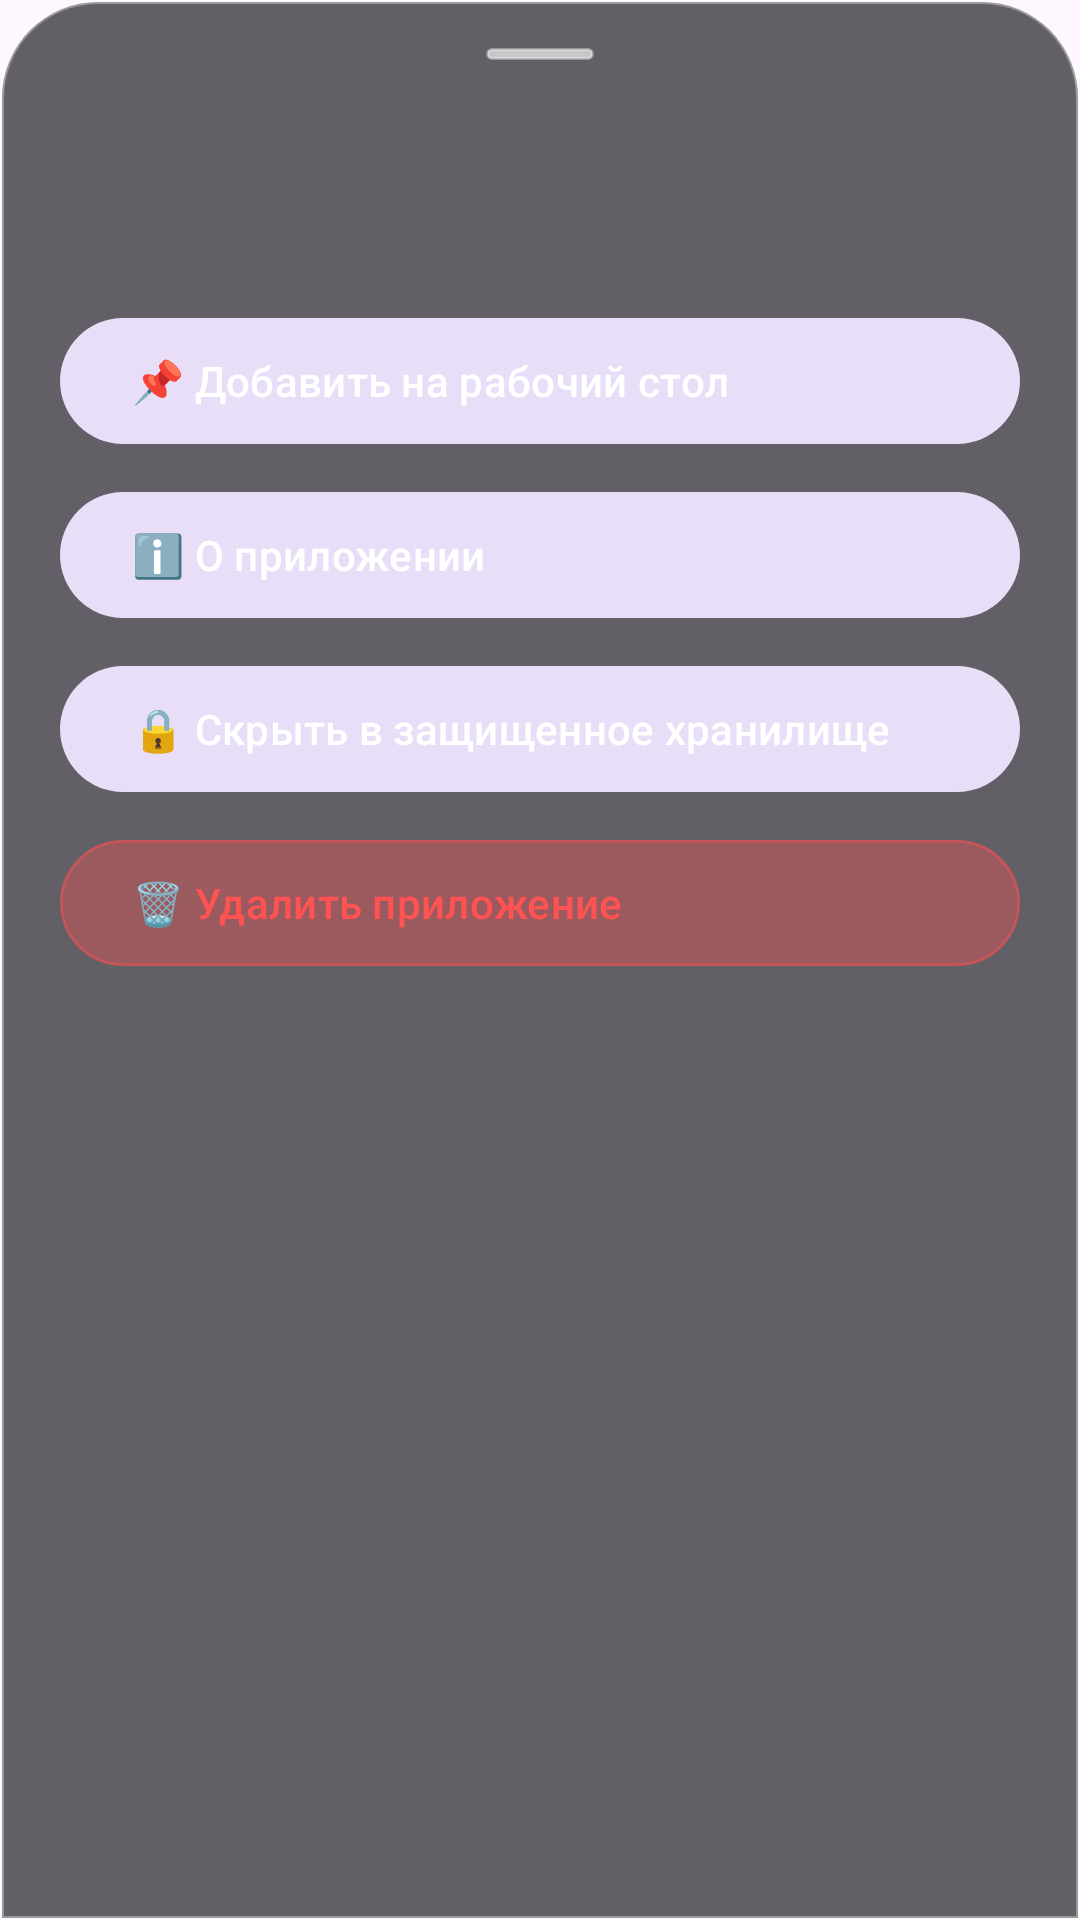

The Android layout XML behind this screen, and the referenced resources:
<!-- AndroidManifest.xml: application theme Theme.Morphix.Transparent -->
<!-- res/layout/dialog_app_actions.xml -->
<?xml version="1.0" encoding="utf-8"?>
<LinearLayout xmlns:android="http://schemas.android.com/apk/res/android"
    xmlns:app="http://schemas.android.com/apk/res-auto"
    xmlns:tools="http://schemas.android.com/tools"
    android:layout_width="match_parent"
    android:layout_height="wrap_content"
    android:background="@drawable/glass_drawer_background"
    android:orientation="vertical"
    android:paddingStart="20dp"
    android:paddingTop="16dp"
    android:paddingEnd="20dp"
    android:paddingBottom="28dp">

    <View
        android:layout_width="36dp"
        android:layout_height="4dp"
        android:layout_gravity="center_horizontal"
        android:layout_marginBottom="16dp"
        android:background="@drawable/glass_search_background" />

    
    <LinearLayout
        android:layout_width="match_parent"
        android:layout_height="wrap_content"
        android:layout_marginBottom="18dp"
        android:gravity="center_vertical"
        android:orientation="horizontal">

        <ImageView
            android:id="@+id/actionAppIcon"
            android:layout_width="48dp"
            android:layout_height="48dp"
            android:contentDescription="@null"
            tools:src="@drawable/ic_launcher" />

        <LinearLayout
            android:layout_width="0dp"
            android:layout_height="wrap_content"
            android:layout_marginStart="14dp"
            android:layout_weight="1"
            android:orientation="vertical">

            <TextView
                android:id="@+id/actionAppTitle"
                android:layout_width="wrap_content"
                android:layout_height="wrap_content"
                android:textColor="#FFFFFF"
                android:textSize="18sp"
                android:textStyle="bold"
                tools:text="Telegram" />

            <TextView
                android:id="@+id/actionAppPackage"
                android:layout_width="wrap_content"
                android:layout_height="wrap_content"
                android:layout_marginTop="2dp"
                android:textColor="#80FFFFFF"
                android:textSize="12sp"
                tools:text="org.telegram.messenger" />
        </LinearLayout>
    </LinearLayout>

    
    <com.google.android.material.button.MaterialButton
        android:id="@+id/btnActionToggleHome"
        style="@style/Widget.Material3.Button.TonalButton"
        android:layout_width="match_parent"
        android:layout_height="50dp"
        android:layout_marginBottom="8dp"
        android:gravity="center_vertical|start"
        android:text="📌 Добавить на рабочий стол"
        android:textColor="#FFFFFF"
        android:textSize="14sp"
        app:cornerRadius="25dp" />

    
    <com.google.android.material.button.MaterialButton
        android:id="@+id/btnActionAppInfo"
        style="@style/Widget.Material3.Button.TonalButton"
        android:layout_width="match_parent"
        android:layout_height="50dp"
        android:layout_marginBottom="8dp"
        android:gravity="center_vertical|start"
        android:text="ℹ️ О приложении"
        android:textColor="#FFFFFF"
        android:textSize="14sp"
        app:cornerRadius="25dp" />

    
    <com.google.android.material.button.MaterialButton
        android:id="@+id/btnActionHideVault"
        style="@style/Widget.Material3.Button.TonalButton"
        android:layout_width="match_parent"
        android:layout_height="50dp"
        android:layout_marginBottom="8dp"
        android:gravity="center_vertical|start"
        android:text="🔒 Скрыть в защищенное хранилище"
        android:textColor="#FFFFFF"
        android:textSize="14sp"
        app:cornerRadius="25dp" />

    
    <com.google.android.material.button.MaterialButton
        android:id="@+id/btnActionUninstall"
        style="@style/Widget.Material3.Button.TonalButton"
        android:layout_width="match_parent"
        android:layout_height="50dp"
        android:backgroundTint="#33FF5252"
        android:gravity="center_vertical|start"
        android:text="🗑️ Удалить приложение"
        android:textColor="#FF5252"
        android:textSize="14sp"
        app:cornerRadius="25dp"
        app:strokeColor="#66FF5252"
        app:strokeWidth="1dp" />

</LinearLayout>
<!-- resources referenced by this layout -->
<resources>
  <!-- drawable glass_drawer_background (drawable) -->
  <?xml version="1.0" encoding="utf-8"?>
  <shape xmlns:android="http://schemas.android.com/apk/res/android"
      android:shape="rectangle">
      <corners
          android:topLeftRadius="32dp"
          android:topRightRadius="32dp" />
      <solid android:color="@color/glass_tint_dark" />
      <stroke
          android:width="1.2dp"
          android:color="@color/glass_border_highlight" />
  </shape>
  <!-- drawable glass_search_background (drawable) -->
  <?xml version="1.0" encoding="utf-8"?>
  <shape xmlns:android="http://schemas.android.com/apk/res/android"
      android:shape="rectangle">
      <corners android:radius="28dp" />
      <solid android:color="@color/glass_tint_light" />
      <stroke
          android:width="1dp"
          android:color="@color/glass_border_highlight" />
  </shape>
  <!-- drawable ic_launcher (drawable) -->
  <?xml version="1.0" encoding="utf-8"?>
  <vector xmlns:android="http://schemas.android.com/apk/res/android"
      xmlns:aapt="http://schemas.android.com/aapt"
      android:width="192dp"
      android:height="192dp"
      android:viewportWidth="192"
      android:viewportHeight="192">
  
      
      <path android:pathData="M32,16 h128 a32,32 0 0 1 32,32 v96 a32,32 0 0 1 -32,32 h-128 a32,32 0 0 1 -32,-32 v-96 a32,32 0 0 1 32,-32 z">
          <aapt:attr name="android:fillColor">
              <gradient
                  android:angle="135"
                  android:endColor="#1E1338"
                  android:startColor="#4A2885"
                  android:type="linear" />
          </aapt:attr>
      </path>
  
      
      <path
          android:pathData="M32,18 h128 a30,30 0 0 1 30,30 v96 a30,30 0 0 1 -30,30 h-128 a30,30 0 0 1 -30,-30 v-96 a30,30 0 0 1 30,-30 z"
          android:strokeWidth="2"
          android:strokeColor="#4DFFFFFF" />
  
      
      <path
          android:fillColor="#EADDFF"
          android:pathData="M60,136 L60,56 L82,56 L96,90 L110,56 L132,56 L132,136 L114,136 L114,88 L104,112 L88,112 L78,88 L78,136 Z" />
  
      
      <path
          android:fillColor="#59FFFFFF"
          android:pathData="M60,56 L82,56 L96,90 L88,112 L78,88 L60,136 Z" />
  </vector>
  <style name="Theme.Morphix.Transparent" parent="Theme.Material3.DayNight.NoActionBar">
          
          <item name="android:windowShowWallpaper">true</item>
          <item name="android:windowBackground">@android:color/transparent</item>
          <item name="android:colorBackground">@android:color/transparent</item>
          <item name="android:windowIsTranslucent">false</item>
  
          
          <item name="android:statusBarColor">@android:color/transparent</item>
          <item name="android:navigationBarColor">@android:color/transparent</item>
          <item name="android:windowDrawsSystemBarBackgrounds">true</item>
          <item name="android:windowLightStatusBar">false</item>
          <item name="bottomSheetDialogTheme">@style/ThemeOverlay.Material3.BottomSheetDialog</item>
      </style>
  <color name="glass_tint_dark">#A6101014</color>
  <color name="glass_border_highlight">#59FFFFFF</color>
  <color name="glass_tint_light">#A6FFFFFF</color>
</resources>
